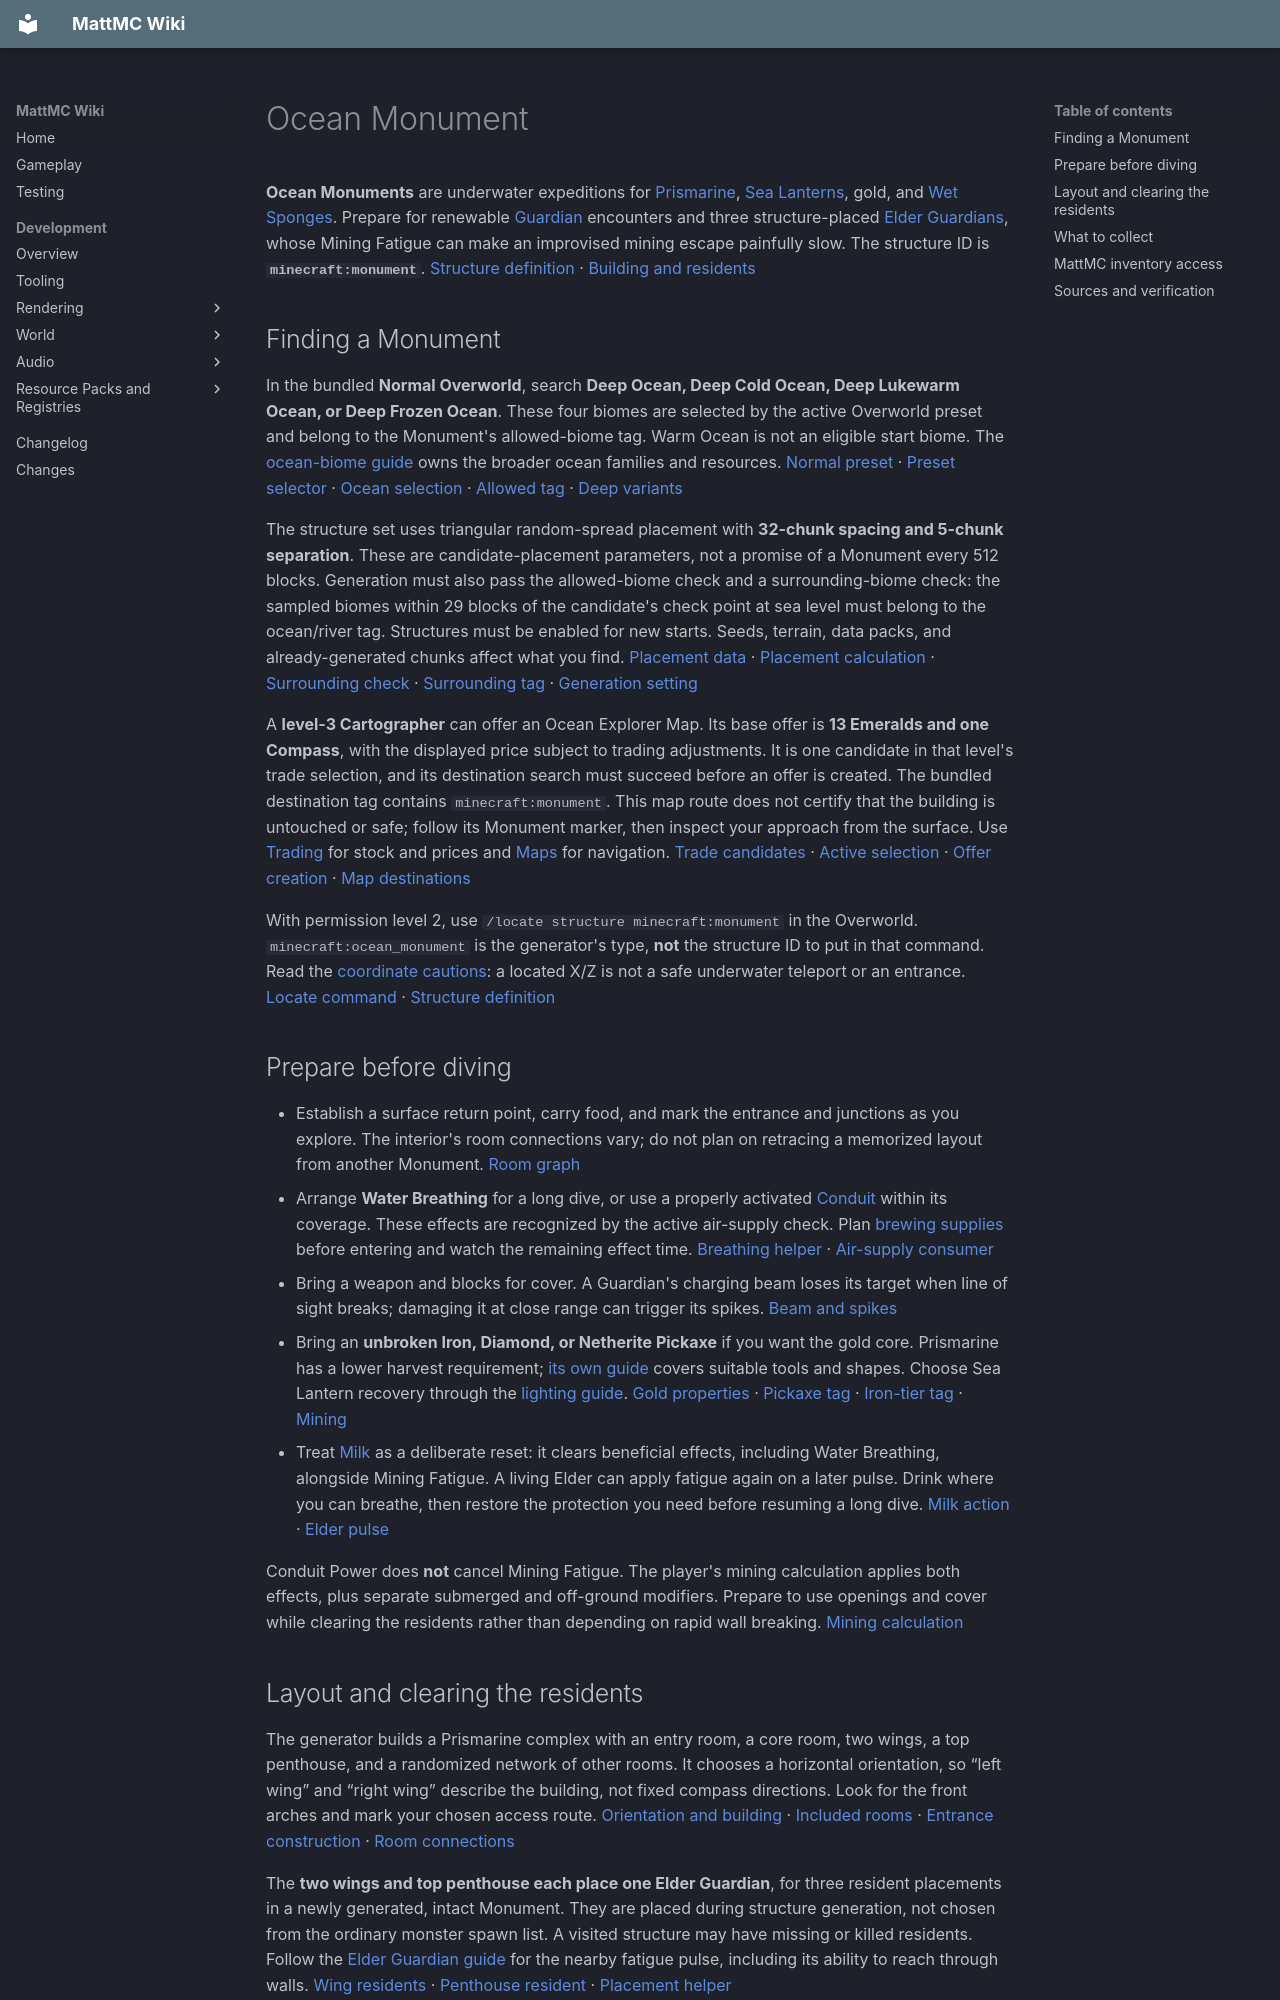

repository: HungLo2020/MattMC · page: gameplay/structures/OceanMonument/index.html · generator: mkdocs

# Ocean Monument

**Ocean Monuments** are underwater expeditions for [Prismarine](../blocks/Prismarine.md), [Sea Lanterns](../blocks/LuminousBlocks.md#sea-lantern), gold, and [Wet Sponges](../blocks/Sponge.md). Prepare for renewable [Guardian](../mobs/Guardian.md) encounters and three structure-placed [Elder Guardians](../mobs/ElderGuardian.md), whose Mining Fatigue can make an improvised mining escape painfully slow. The structure ID is **`minecraft:monument`**. [Structure definition][definition] · [Building and residents][building]

## Finding a Monument

In the bundled **Normal Overworld**, search **Deep Ocean, Deep Cold Ocean, Deep Lukewarm Ocean, or Deep Frozen Ocean**. These four biomes are selected by the active Overworld preset and belong to the Monument's allowed-biome tag. Warm Ocean is not an eligible start biome. The [ocean-biome guide](../biomes/Oceans.md) owns the broader ocean families and resources. [Normal preset][normal] · [Preset selector][selector] · [Ocean selection][oceans] · [Allowed tag][allowed] · [Deep variants][deep]

The structure set uses triangular random-spread placement with **32-chunk spacing and 5-chunk separation**. These are candidate-placement parameters, not a promise of a Monument every 512 blocks. Generation must also pass the allowed-biome check and a surrounding-biome check: the sampled biomes within 29 blocks of the candidate's check point at sea level must belong to the ocean/river tag. Structures must be enabled for new starts. Seeds, terrain, data packs, and already-generated chunks affect what you find. [Placement data][placement] · [Placement calculation][spread] · [Surrounding check][generation] · [Surrounding tag][surrounding] · [Generation setting][setting]

A **level-3 Cartographer** can offer an Ocean Explorer Map. Its base offer is **13 Emeralds and one Compass**, with the displayed price subject to trading adjustments. It is one candidate in that level's trade selection, and its destination search must succeed before an offer is created. The bundled destination tag contains `minecraft:monument`. This map route does not certify that the building is untouched or safe; follow its Monument marker, then inspect your approach from the surface. Use [Trading](../trading/Trading.md) for stock and prices and [Maps](../items/Map.md) for navigation. [Trade candidates][trades] · [Active selection][trade-selection] · [Offer creation][map-offer] · [Map destinations][map-tag]

With permission level 2, use `/locate structure minecraft:monument` in the Overworld. `minecraft:ocean_monument` is the generator's type, **not** the structure ID to put in that command. Read the [coordinate cautions](Structures.md#finding-a-structure): a located X/Z is not a safe underwater teleport or an entrance. [Locate command][locate] · [Structure definition][definition]

## Prepare before diving

- Establish a surface return point, carry food, and mark the entrance and junctions as you explore. The interior's room connections vary; do not plan on retracing a memorized layout from another Monument. [Room graph][rooms]
- Arrange **Water Breathing** for a long dive, or use a properly activated [Conduit](../blocks/Conduit.md) within its coverage. These effects are recognized by the active air-supply check. Plan [brewing supplies](../brewing/Brewing.md) before entering and watch the remaining effect time. [Breathing helper][breathing] · [Air-supply consumer][air]
- Bring a weapon and blocks for cover. A Guardian's charging beam loses its target when line of sight breaks; damaging it at close range can trigger its spikes. [Beam and spikes](../mobs/Guardian.md#behavior)
- Bring an **unbroken Iron, Diamond, or Netherite Pickaxe** if you want the gold core. Prismarine has a lower harvest requirement; [its own guide](../blocks/Prismarine.md#recovering-placed-blocks) covers suitable tools and shapes. Choose Sea Lantern recovery through the [lighting guide](../blocks/LuminousBlocks.md#sea-lantern). [Gold properties][gold] · [Pickaxe tag][pickaxe] · [Iron-tier tag][iron-tier] · [Mining](../mechanics/Mining.md)
- Treat [Milk](../items/MilkBucket.md) as a deliberate reset: it clears beneficial effects, including Water Breathing, alongside Mining Fatigue. A living Elder can apply fatigue again on a later pulse. Drink where you can breathe, then restore the protection you need before resuming a long dive. [Milk action][milk] · [Elder pulse][fatigue]

Conduit Power does **not** cancel Mining Fatigue. The player's mining calculation applies both effects, plus separate submerged and off-ground modifiers. Prepare to use openings and cover while clearing the residents rather than depending on rapid wall breaking. [Mining calculation][mining]

## Layout and clearing the residents

The generator builds a Prismarine complex with an entry room, a core room, two wings, a top penthouse, and a randomized network of other rooms. It chooses a horizontal orientation, so “left wing” and “right wing” describe the building, not fixed compass directions. Look for the front arches and mark your chosen access route. [Orientation and building][generation] · [Included rooms][building] · [Entrance construction][entrance] · [Room connections][rooms]

The **two wings and top penthouse each place one Elder Guardian**, for three resident placements in a newly generated, intact Monument. They are placed during structure generation, not chosen from the ordinary monster spawn list. A visited structure may have missing or killed residents. Follow the [Elder Guardian guide](../mobs/ElderGuardian.md#mining-fatigue) for the nearby fatigue pulse, including its ability to reach through walls. [Wing residents][wings] · [Penthouse resident][penthouse] · [Placement helper][elder-placement]

Ordinary Guardians can continue to spawn inside the Monument's **full structure bounding box** after the Elders are defeated. Removing the Elders does not change that spawn override. Cover, room control, and a route to air still matter while collecting blocks. Killing an Elder also does not by itself clear a Mining Fatigue effect already running on you; allow its duration to end or use Milk with the breathing precautions above. [Spawn data][definition] · [Active spawn lookup][spawn-lookup] · [Elder effect](../mobs/ElderGuardian.md#mining-fatigue)

## What to collect

The checked Monument generator places **blocks and resident mobs, not loot chests**. Choose your collection goal before dismantling the rooms. [Piece generator][pieces]

| Goal | Checked source inside or around the Monument | Collection notes |
| --- | --- | --- |
| Prismarine, Prismarine Bricks, Dark Prismarine | Building and room materials | Use the [Prismarine guide](../blocks/Prismarine.md) for recovery and recipes |
| Sea Lanterns | Lights in the generated building | [Silk Touch and Crystal drops](../blocks/LuminousBlocks.md#sea-lantern) have different results |
| Gold | A **2 × 2 × 2 core of eight Gold Blocks**, enclosed in Dark Prismarine | Recover with a suitable pickaxe; these are placed blocks, not chest rolls |
| Wet Sponges | Optional sponge rooms and player-credited Elder deaths | Room availability and its individual sponge placements vary; [drying and draining](../blocks/Sponge.md) are separate steps |
| Prismarine Shards and Crystals | Guardian and Elder death tables | Quantities and selected rewards are conditional; see [Guardian drops](../mobs/Guardian.md#drops) and [Elder drops](../mobs/ElderGuardian.md#drops) |
| Tide Armor Trim Smithing Template | Separate Elder death-table roll | **20% per Elder** in the unchanged table, with no Looting bonus; three residents do not guarantee a template |

[Building materials][materials] · [Gold core][core] · [Gold block loot][gold-loot] · [Sponge-room fitting][sponge-fit] · [Sponge placement][sponge-room] · [Elder loot][elder-loot]

The generator includes a core room, but does not promise a sponge room in every layout. Within a selected sponge room, individual sponge columns are also randomized. If the goal is a first Sponge, each Elder's Wet Sponge pool requires player kill credit; an environmental death without that credit does not satisfy it. The [Elder page](../mobs/ElderGuardian.md#drops) separates that condition from the independent Tide template roll. [Room construction][building] · [Sponge placement][sponge-room] · [Elder loot][elder-loot]

For repeat ingredient collection, ordinary Guardians have a continuing natural-spawn route. The three structure residents are a different source: the ordinary Monument spawn list contains no Elder Guardian. This guide does not establish a tested farm rate or a mechanism that replenishes defeated Elders. [Spawn override][definition] · [Guardian spawning](../mobs/Guardian.md#obtaining)

## MattMC inventory access

These expedition rewards also include ordinary category-listed items, such as Prismarine, Sponges, Shards, Crystals, and the Tide template. MattMC's [inventory item browser](../mechanics/InventoryBrowser.md) can supply ordinary listed items in Creative. Both Guardian spawn eggs are listed too. That is a separate way to obtain an item; it does not create a naturally generated Monument or establish a natural Elder respawn route. [Material and reward listings][inventory-items] · [Egg listings][eggs]
